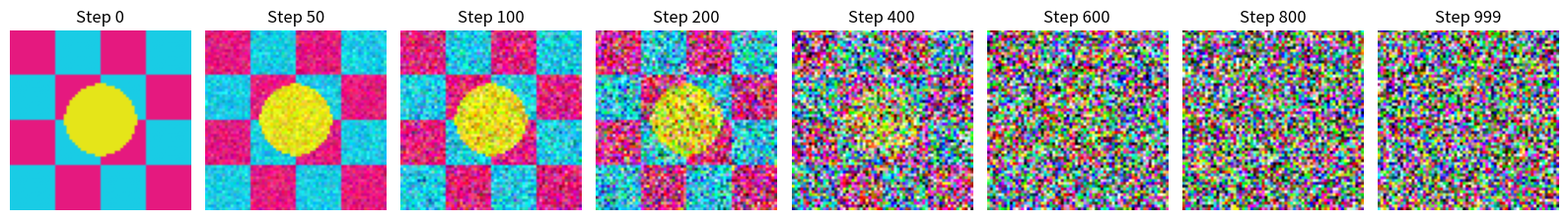

Source code (Python): (Note: this script raises an exception after producing the figure.)
import numpy as np
import matplotlib.pyplot as plt
import os

def q_sample(x_start, t, alphas_cumprod, noise=None):
    if noise is None:
        noise = np.random.randn(*x_start.shape)
    
    sqrt_alphas_cumprod_t = np.sqrt(alphas_cumprod[t])
    sqrt_one_minus_alphas_cumprod_t = np.sqrt(1. - alphas_cumprod[t])
    
    return sqrt_alphas_cumprod_t * x_start + sqrt_one_minus_alphas_cumprod_t * noise

def main():
    timesteps = 1000
    beta_start = 0.0001
    beta_end = 0.02
    betas = np.linspace(beta_start, beta_end, timesteps)
    alphas = 1. - betas
    alphas_cumprod = np.cumprod(alphas, axis=0)

    # Create 64x64 geometric pattern (Pink and Cyan checkerboard)
    grid = np.zeros((64, 64, 3))
    for i in range(64):
        for j in range(64):
            if (i // 16) % 2 == (j // 16) % 2:
                grid[i, j] = [0.9, 0.1, 0.5] # Pink
            else:
                grid[i, j] = [0.1, 0.8, 0.9] # Cyan

    # Add a yellow circle in the middle
    x, y = np.meshgrid(np.linspace(-1, 1, 64), np.linspace(-1, 1, 64))
    d = np.sqrt(x*x + y*y)
    grid[d < 0.4] = [0.9, 0.9, 0.1] # Yellow

    # Scale pixel values [0, 1] to [-1, 1] for the diffusion math
    x_start = grid * 2.0 - 1.0

    steps_to_show = [0, 50, 100, 200, 400, 600, 800, 999]
    fig, axes = plt.subplots(1, len(steps_to_show), figsize=(16, 2.5))

    for i, t in enumerate(steps_to_show):
        if t == 0:
            noisy_img_disp = grid
        else:
            noise = np.random.randn(*x_start.shape)
            noisy_img = q_sample(x_start, t, alphas_cumprod, noise)
            
            # Rescale noisy image back to [0, 1] for display
            noisy_img_disp = (noisy_img + 1.0) / 2.0
            noisy_img_disp = np.clip(noisy_img_disp, 0, 1)
            
        axes[i].imshow(noisy_img_disp)
        axes[i].set_title(f"Step {t}")
        axes[i].axis('off')

    plt.tight_layout()
    
    # Save the output to the active artifacts directory so the Agent UI can render it
    save_path = '/home/shinapri/.gemini/antigravity/brain/0822f1cd-5f55-4cf5-81fa-4a0af8d0d9b4/diffusion_forward.png'
    plt.savefig(save_path, dpi=150, bbox_inches='tight')
    print(f"Diffusion sequence saved to: {save_path}")

if __name__ == '__main__':
    main()
